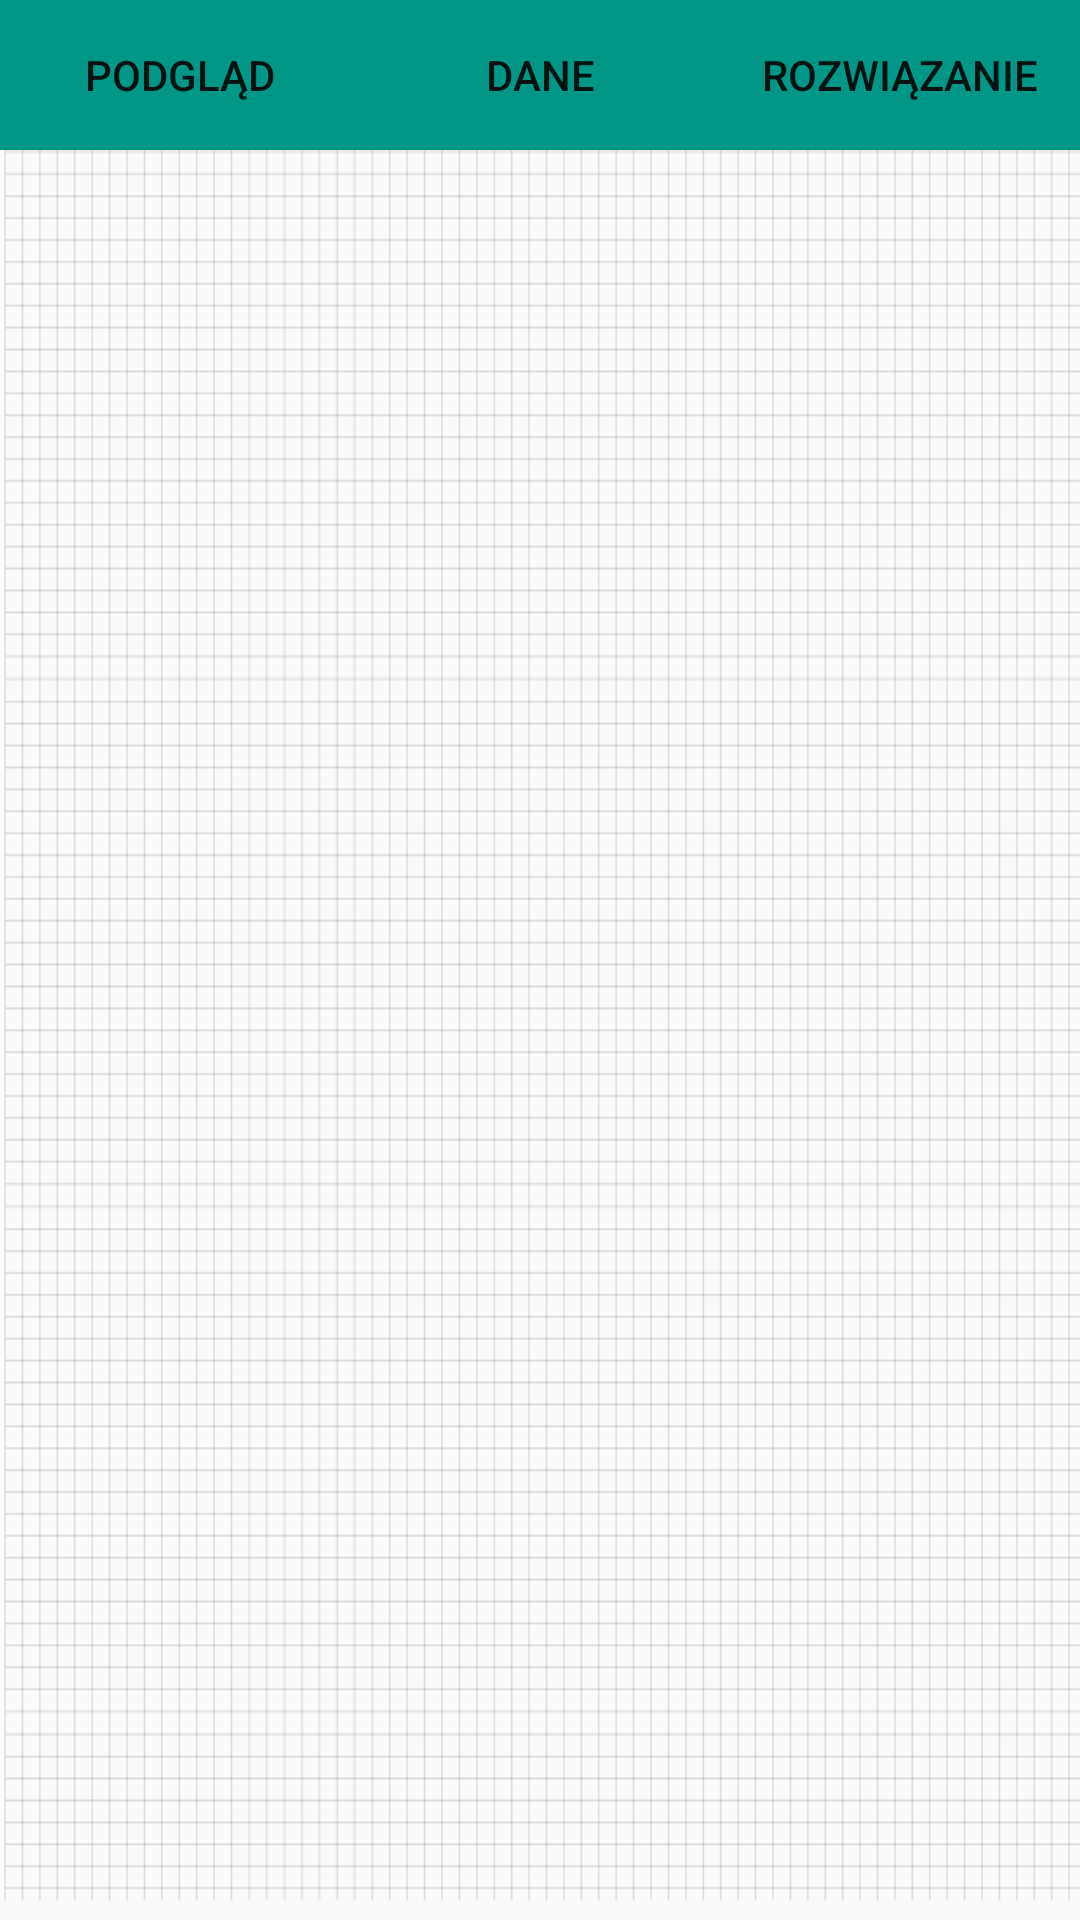

Write the Android layout XML for this screen, with the resource values it uses.
<!-- AndroidManifest.xml: application theme AppTheme -->
<!-- res/layout/kolo.xml -->
<?xml version="1.0" encoding="utf-8"?>
<LinearLayout xmlns:android="http://schemas.android.com/apk/res/android"
    android:layout_width="match_parent"
    android:layout_height="match_parent"
    android:background="@drawable/siatka"
    android:orientation="vertical">

    <LinearLayout
        android:layout_width="match_parent"
        android:layout_height="50dp"
        android:layout_gravity="center_horizontal"
        android:orientation="horizontal">

        <Button
            android:id="@+id/btnReview"
            android:layout_width="0dp"
            android:layout_height="fill_parent"
            android:layout_weight="1"
            android:text="@string/review"
            android:background="#009688" />

        <Button
            android:id="@+id/btnData"
            android:layout_width="0dp"
            android:layout_height="fill_parent"
            android:layout_weight="1"
            android:text="@string/data"
            android:background="#009688" />

        <Button
            android:id="@+id/btnSolution"
            android:layout_width="0dp"
            android:layout_height="fill_parent"
            android:layout_weight="1"
            android:text="@string/solution"
            android:background="#009688" />
    </LinearLayout>

    <LinearLayout
        android:layout_width="match_parent"
        android:id="@+id/buttons"
        android:layout_height="wrap_content"
        android:visibility="gone">

        <Button
            android:layout_width="0dp"
            android:layout_height="fill_parent"
            android:text="@string/sqrt"
            android:id="@+id/sqrtbtn"
            android:layout_gravity="center_vertical"
            android:layout_weight="1" />

        <Button
            android:layout_width="0dp"
            android:layout_height="fill_parent"
            android:text="@string/pow"
            android:id="@+id/powbtn"
            android:layout_alignParentBottom="true"
            android:layout_weight="1" />

        <Button
            android:layout_width="0dp"
            android:layout_height="fill_parent"
            android:text="@string/count"
            android:id="@+id/magic"
            android:textStyle="bold"
            android:textSize="24dp"
            android:layout_gravity="center_vertical"
            android:layout_weight="1" />

        <Button
            android:layout_width="0dp"
            android:layout_height="fill_parent"
            android:text="@string/clear"
            android:id="@+id/clear"
            android:layout_alignParentBottom="true"
            android:layout_gravity="center_vertical"
            android:layout_weight="1" />
    </LinearLayout>

    <FrameLayout
        android:id="@+id/jeden"
        android:layout_width="fill_parent"
        android:layout_height="match_parent">

        <ImageView
            android:id="@+id/imageView"
            android:layout_width="match_parent"
            android:paddingTop="25dp"
            android:paddingBottom="25dp"
            android:paddingRight="15dp"
            android:paddingLeft="15dp"
            android:layout_height="match_parent" />

        <ScrollView
            android:layout_width="match_parent"
            android:layout_height="match_parent"
            android:id="@+id/dwa"
            android:paddingRight="15dp"
            android:paddingLeft="15dp"
            android:layout_gravity="center_vertical"
            android:visibility="gone">

            <LinearLayout
                android:orientation="vertical"
                android:layout_width="fill_parent"
                android:layout_height="match_parent">

                <LinearLayout
                    android:orientation="horizontal"
                    android:layout_width="fill_parent"
                    android:layout_height="75dp">

                    <TextView
                        android:layout_width="wrap_content"
                        android:layout_height="wrap_content"
                        android:textAppearance="?android:attr/textAppearanceMedium"
                        android:text="@string/area"
                        android:id="@+id/textView22"
                        android:layout_gravity="center_vertical" />

                    <FrameLayout
                        android:layout_width="fill_parent"
                        android:layout_height="fill_parent" >

                        <EditText
                            android:layout_width="fill_parent"
                            android:layout_height="fill_parent"
                            android:id="@+id/pp"
                            android:layout_weight="1"
                            android:hint="@string/hint2"
                            android:focusable="true"
                            android:focusableInTouchMode="true" />

                        <WebView
                            android:layout_width="fill_parent"
                            android:layout_height="fill_parent"
                            android:id="@+id/webPp"
                            android:visibility="gone" />
                    </FrameLayout>
                </LinearLayout>


                <LinearLayout
                    android:orientation="horizontal"
                    android:layout_width="fill_parent"
                    android:layout_height="75dp">

                    <TextView
                        android:layout_width="wrap_content"
                        android:layout_height="wrap_content"
                        android:textAppearance="?android:attr/textAppearanceMedium"
                        android:text="@string/circuit"
                        android:id="@+id/textView25"
                        android:layout_gravity="center_vertical" />

                    <FrameLayout
                        android:layout_width="fill_parent"
                        android:layout_height="fill_parent" >

                        <EditText
                            android:layout_width="fill_parent"
                            android:layout_height="fill_parent"
                            android:id="@+id/obw"
                            android:layout_weight="1"
                            android:focusable="true"
                            android:focusableInTouchMode="true" />

                        <WebView
                            android:layout_width="fill_parent"
                            android:layout_height="fill_parent"
                            android:visibility="gone"
                            android:id="@+id/webObwp" />
                    </FrameLayout>
                </LinearLayout>

                <LinearLayout
                    android:orientation="horizontal"
                    android:layout_width="fill_parent"
                    android:layout_height="75dp">

                    <TextView
                        android:layout_width="wrap_content"
                        android:layout_height="wrap_content"
                        android:textAppearance="?android:attr/textAppearanceMedium"
                        android:text=" r: "
                        android:id="@+id/textView29"
                        android:layout_gravity="center_vertical" />

                    <FrameLayout
                        android:layout_width="fill_parent"
                        android:layout_height="fill_parent" >

                        <EditText
                            android:layout_width="fill_parent"
                            android:layout_height="fill_parent"
                            android:id="@+id/r"
                            android:layout_weight="1"
                            android:focusable="true"
                            android:focusableInTouchMode="true" />

                        <WebView
                            android:layout_width="fill_parent"
                            android:layout_height="fill_parent"
                            android:visibility="gone"
                            android:id="@+id/webR" />
                    </FrameLayout>
                </LinearLayout>

                <LinearLayout
                    android:orientation="horizontal"
                    android:layout_width="fill_parent"
                    android:layout_height="75dp">

                    <TextView
                        android:layout_width="wrap_content"
                        android:layout_height="wrap_content"
                        android:textAppearance="?android:attr/textAppearanceMedium"
                        android:text=" S: "
                        android:id="@+id/textView32"
                        android:layout_gravity="center_vertical" />

                    <FrameLayout
                        android:layout_width="fill_parent"
                        android:layout_height="fill_parent" >

                        <EditText
                            android:layout_width="fill_parent"
                            android:layout_height="fill_parent"
                            android:id="@+id/S"
                            android:layout_weight="1"
                            android:focusable="true"
                            android:focusableInTouchMode="true" />

                        <WebView
                            android:layout_width="fill_parent"
                            android:layout_height="fill_parent"
                            android:visibility="gone"
                            android:id="@+id/webS" />
                    </FrameLayout>
                </LinearLayout>
            </LinearLayout>
        </ScrollView>

        <WebView
            android:id="@+id/webSolution"
            android:layout_width="match_parent"
            android:layout_height="match_parent"
            android:layout_gravity="center"
            android:visibility="gone" />

    </FrameLayout>

</LinearLayout>
<!-- resources referenced by this layout -->
<resources>
  <!-- drawable siatka: png bitmap (drawable, 3286 bytes) -->
  <string name="area"> Pole: </string>
  <string name="circuit"> Obwód: </string>
  <string name="clear">Wyczyść</string>
  <string name="count">Policz</string>
  <string name="data">Dane</string>
  <string name="hint2">Wprowadź tyle danych ile posiadasz</string>
  <string name="pow">Wstaw x\u207F</string>
  <string name="review">Podgląd</string>
  <string name="solution">Rozwiązanie</string>
  
      //extras
  <string name="sqrt">Wstaw \u221ax\u0305</string>
  <style name="AppTheme" parent="Theme.AppCompat.Light">
          
      </style>
</resources>
